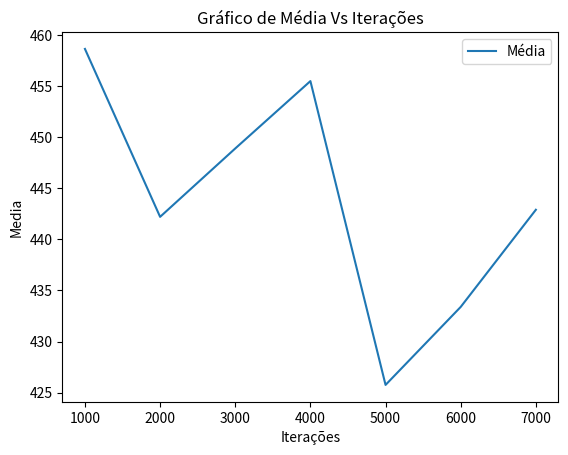

This chart was generated by the following Python code:
##Dado um plano cartesiano cujas as coordenadas de x e y vão de -10 a 10
#Esse algoritmo coloca um ponto fixo em uma posicão aleatória nesse plano
#Em seguida, a partir da posicao (0,0) um ponto que pode se mover é criado
#e pode se mover em 8 direções diferentes.
#Então é calculado quantos movimentos esse ponto variavel leva para chegar
#até o ponto fixo. Também é calculada a média desses movimentos, o tempo
#para n iterações e a média das médias.
#Por fim é mostrado um gráfico com a média para cada N iterações

import random
import matplotlib.pyplot as plt
import time

movimento_permitido = 1

def plot_graph(tempo, media):
    plt.plot(tempo, media, label='Média')
    plt.xlabel('Iterações')
    plt.ylabel('Media')
    plt.title('Gráfico de Média Vs Iterações')
    plt.legend()
    plt.show()

#Posicao fixa aleatória
pos_x = random.randint(-10,10)
pos_y = random.randint(-10,10)

media, maior_, tempo = [], [], []

lista_n = [1000, 2000, 3000, 4000, 5000, 6000, 7000]
    
for n in lista_n:
    x = 0
    y = 0
    
    lista_ = []
    print("Processando: %d iterações..." % n)
    t_ini =  time.time()
    for j in range(n): 
        i=1
        while True:
            #faz a movimentação aleatória do ponto variável
            sentido = random.randint(0, 7)
            if sentido == 0 and y < 10:  # cima
                y += movimento_permitido
            elif sentido == 1 and y > -10:  # baixo
                y -= movimento_permitido
            elif sentido == 2 and x > -10:  # esquerda
                x -= movimento_permitido
            elif sentido == 3 and x < 10:  # direita
                x += movimento_permitido
            elif sentido == 4 and x > -10 and y < 10:  # sup esq
                x -= movimento_permitido
                y += movimento_permitido
            elif sentido == 5 and x < 10 and y < 10:  # sup dir
                x += movimento_permitido
                y += movimento_permitido
            elif sentido == 6 and x > -10 and y > -10:  # inf esq
                x -= movimento_permitido
                y -= movimento_permitido
            elif sentido == 7 and x < 10 and y > -10:  # inf dir
                x += movimento_permitido
                y -= movimento_permitido


            if x == pos_x and y == pos_y:
            #verifica se ele encontrou o ponto fixo
                break
            i += 1 #senão, conta mais uma iteração

        #Registra quantas iterações foram realizadas
        lista_.append(i)
          
    t_fim = time.time()
    t_total = t_fim - t_ini
    print("Tempo gasto: %f" % t_total)

    soma = 0
    for dado in lista_:
        soma += dado
    #Faz a média das iterações para cada n
    media.append(soma / (len(lista_)))

print("Gerando média das médias...")
soma_medias = 0
for dado in media:
    soma_medias += dado
media_da_media = soma_medias / len(media)

print("Media das medias: %f " % media_da_media)
print("Gerando gráficos... Concluido.")
plot_graph(lista_n, media)